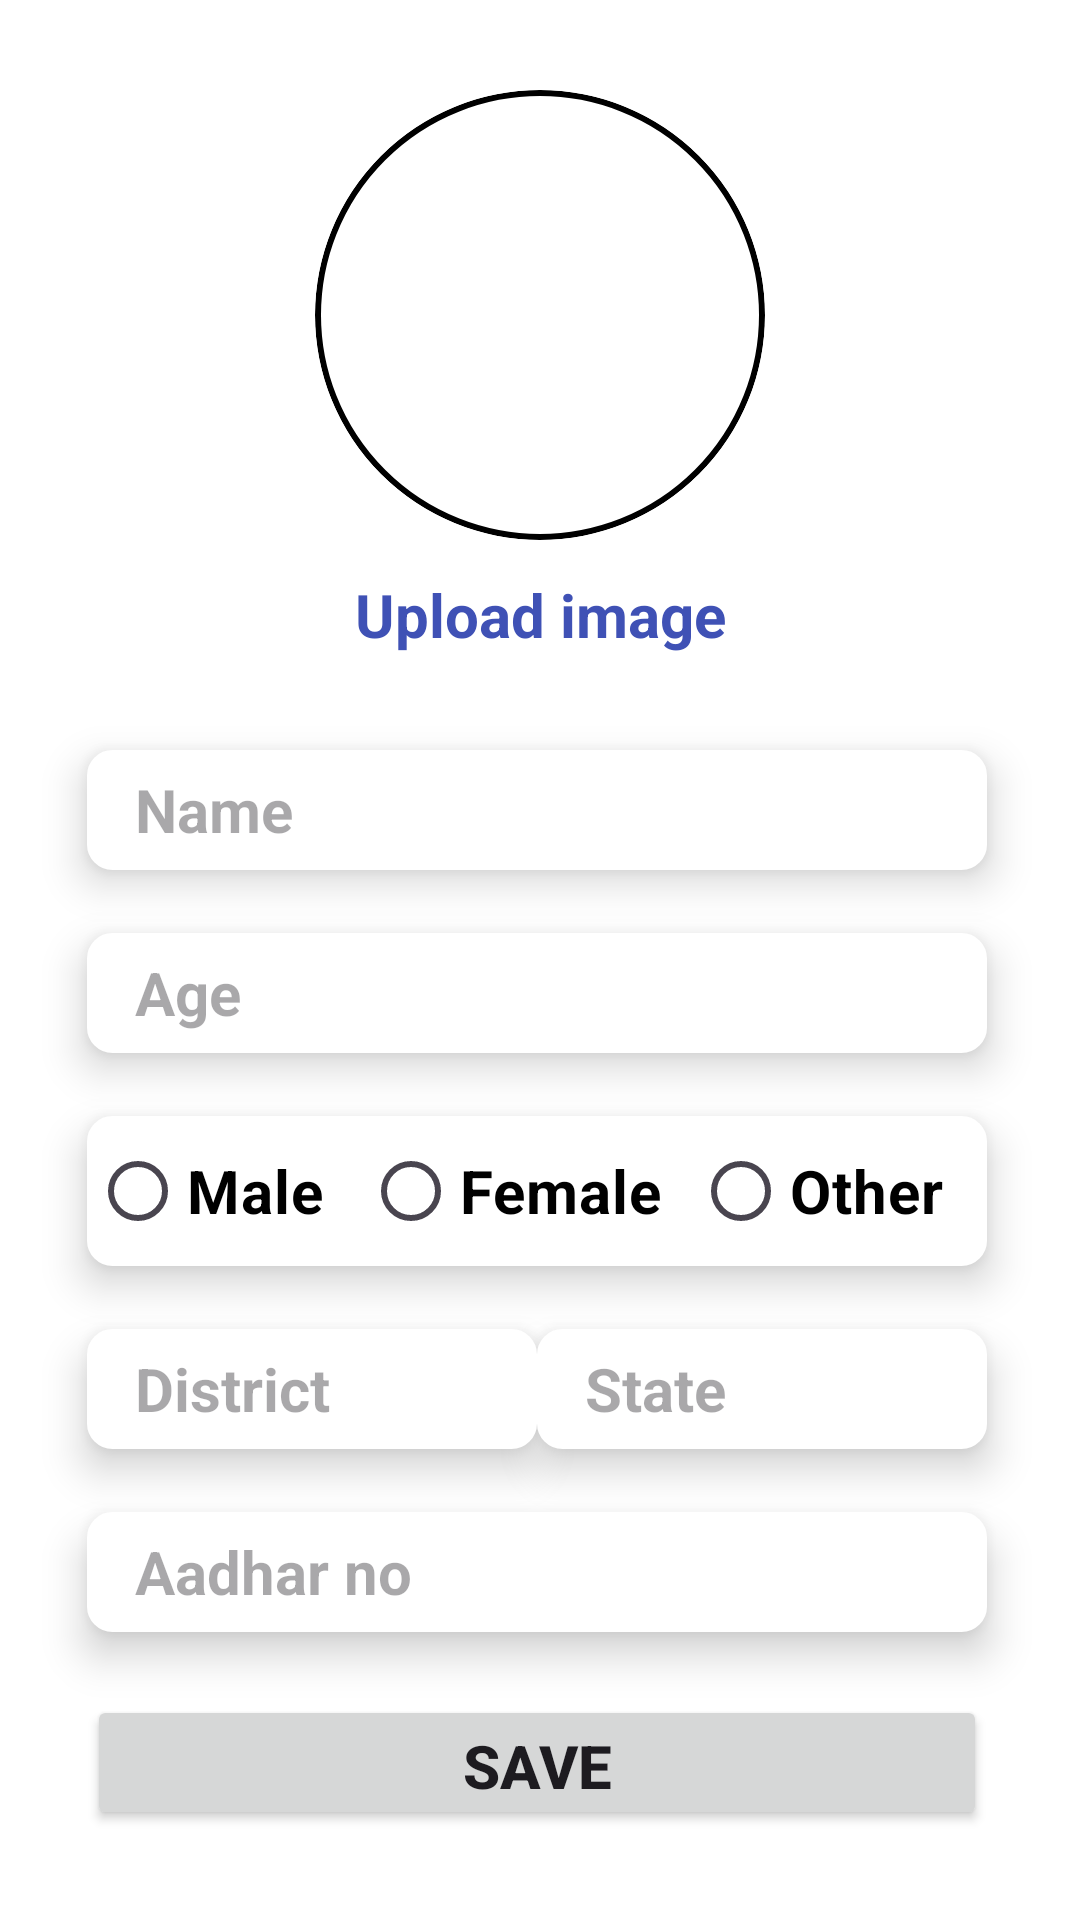

This screen was rendered from an Android layout file. Write that file and the resources it references.
<!-- AndroidManifest.xml: application theme Theme.House_RentalApplication -->
<!-- res/layout/activity_edit_profile.xml -->
<?xml version="1.0" encoding="utf-8"?>
<androidx.constraintlayout.widget.ConstraintLayout xmlns:android="http://schemas.android.com/apk/res/android"
    xmlns:app="http://schemas.android.com/apk/res-auto"
    xmlns:tools="http://schemas.android.com/tools"
    android:layout_width="match_parent"
    android:background="@color/white"
    android:layout_height="match_parent"
    tools:context=".EditProfile">

    <ImageView
        android:id="@+id/profileimg"
        android:layout_width="150dp"
        android:layout_height="150dp"
        android:maxWidth="150dp"
        android:maxHeight="150dp"
        android:layout_marginTop="30dp"
        android:background="@drawable/circle"
        android:clipToOutline="true"
        app:layout_constraintEnd_toEndOf="parent"
        app:layout_constraintStart_toStartOf="parent"
        app:layout_constraintTop_toTopOf="parent"
        />

    <TextView
        android:id="@+id/nametextView"
        android:layout_width="200dp"
        android:layout_height="30dp"
        android:layout_marginTop="10dp"
        android:gravity="center"
        android:text="Upload image"
        android:textColor="#3F51B5"
        android:textSize="20dp"
        android:textStyle="bold"
        app:layout_constraintEnd_toEndOf="@id/profileimg"
        app:layout_constraintStart_toStartOf="@id/profileimg"
        app:layout_constraintTop_toBottomOf="@id/profileimg" />

    <EditText
        android:id="@+id/personemail"
        android:layout_width="300dp"
        android:layout_height="40dp"
        android:layout_marginTop="30dp"
        android:textColor="@color/black"
        android:background="@drawable/edittext_frame"
        android:elevation="8dp"
        android:gravity="center_vertical"
        android:hint="Name"
        android:paddingStart="16dp"
        android:textSize="20dp"
        android:textStyle="bold"
        app:layout_constraintEnd_toEndOf="@+id/nametextView"
        app:layout_constraintHorizontal_bias="0.51"
        app:layout_constraintStart_toStartOf="@+id/nametextView"
        app:layout_constraintTop_toBottomOf="@+id/nametextView" />

    <EditText
        android:id="@+id/personpass"
        android:layout_width="300dp"
        android:layout_height="40dp"
        android:background="@drawable/edittext_frame"
        android:elevation="8dp"
        android:textColor="@color/black"
        android:gravity="center_vertical"
        android:inputType="number"
        android:hint="Age"
        android:paddingStart="16dp"
        android:textSize="20dp"
        android:textStyle="bold"
        app:layout_constraintBottom_toTopOf="@+id/radioGroup"
        app:layout_constraintEnd_toEndOf="@+id/personemail"
        app:layout_constraintHorizontal_bias="0.0"
        app:layout_constraintStart_toStartOf="@+id/personemail"
        app:layout_constraintTop_toBottomOf="@+id/personemail"
        app:layout_constraintVertical_bias="0.5" />

    <EditText
        android:id="@+id/emailofaperson"
        android:layout_width="150dp"
        android:layout_height="40dp"
        android:background="@drawable/edittext_frame"
        android:elevation="8dp"
        android:gravity="center_vertical"
        android:hint="District"
        android:paddingStart="16dp"
        android:textColor="@color/black"
        android:textSize="20dp"
        android:textStyle="bold"
        app:layout_constraintBottom_toTopOf="@+id/personpassword"
        app:layout_constraintStart_toStartOf="@+id/radioGroup"
        app:layout_constraintTop_toBottomOf="@+id/radioGroup"
        app:layout_constraintVertical_bias="0.5" />

    <EditText
        android:id="@+id/stateofaperson"
        android:layout_width="150dp"
        android:layout_height="40dp"
        android:background="@drawable/edittext_frame"
        android:elevation="8dp"
        android:gravity="center_vertical"
        android:hint="State"
        android:paddingStart="16dp"
        android:textColor="@color/black"
        android:textSize="20dp"
        android:textStyle="bold"
        app:layout_constraintBottom_toBottomOf="@+id/emailofaperson"
        app:layout_constraintEnd_toEndOf="@id/radioGroup"
        app:layout_constraintTop_toTopOf="@+id/emailofaperson"
        app:layout_constraintVertical_bias="0.5" />

    <EditText
        android:id="@+id/personpassword"
        android:layout_width="300dp"
        android:layout_height="40dp"
        android:background="@drawable/edittext_frame"
        android:elevation="8dp"
        android:gravity="center_vertical"
        android:hint="Aadhar no"
        android:inputType="number"
        android:paddingStart="16dp"
        android:textColor="@color/black"
        android:textSize="20dp"
        android:textStyle="bold"
        app:layout_constraintBottom_toTopOf="@+id/editdetailsbutton"
        app:layout_constraintEnd_toEndOf="@+id/stateofaperson"
        app:layout_constraintHorizontal_bias="0.0"
        app:layout_constraintStart_toStartOf="@+id/emailofaperson"
        app:layout_constraintTop_toBottomOf="@+id/emailofaperson"
        app:layout_constraintVertical_bias="0.5" />

    <RadioGroup
        android:id="@+id/radioGroup"
        android:layout_width="300dp"
        android:layout_height="wrap_content"
        android:background="@drawable/edittext_frame"
        android:elevation="8dp"
        android:orientation="horizontal"
        android:textColor="@color/black"
        app:layout_constraintBottom_toTopOf="@+id/emailofaperson"
        app:layout_constraintEnd_toEndOf="@+id/personpass"
        app:layout_constraintStart_toStartOf="@+id/personpass"
        app:layout_constraintTop_toBottomOf="@+id/personpass"
        app:layout_constraintVertical_bias="0.5">

        <RadioButton
            android:id="@+id/r1"
            android:layout_width="90dp"
            android:layout_height="wrap_content"
            android:layout_marginEnd="1dp"
            android:text="Male"
            android:textSize="20dp"
            android:textStyle="bold"
            android:textColor="@color/black"
            app:layout_constraintBottom_toBottomOf="@+id/r2"
            app:layout_constraintEnd_toStartOf="@+id/r2"
            app:layout_constraintStart_toStartOf="@+id/personpassword"
            app:layout_constraintTop_toTopOf="@+id/r2" />

        <RadioButton
            android:id="@+id/r2"
            android:layout_width="110dp"
            android:layout_height="wrap_content"
            android:text="Female"
            android:textSize="20dp"
            android:textStyle="bold"
            android:textColor="@color/black"
            app:layout_constraintBottom_toBottomOf="@+id/r3"
            app:layout_constraintTop_toTopOf="@+id/r3"
            tools:layout_editor_absoluteX="169dp" />

        <RadioButton
            android:id="@+id/r3"
            android:layout_width="100dp"
            android:layout_height="wrap_content"
            android:text="Other"
            android:textSize="20dp"
            android:textStyle="bold"
            android:textColor="@color/black"
            app:layout_constraintEnd_toEndOf="@+id/personpassword"
            app:layout_constraintHorizontal_bias="0.0"
            app:layout_constraintStart_toEndOf="@+id/r2"
            app:layout_constraintTop_toBottomOf="@+id/personpassword" />
    </RadioGroup>

    <Button
        android:id="@+id/editdetailsbutton"
        android:layout_width="300dp"
        android:layout_height="45dp"
        android:text="Save"
        android:layout_marginBottom="30dp"
        android:textSize="20dp"
        android:textStyle="bold"
        app:layout_constraintBottom_toBottomOf="parent"
        app:layout_constraintEnd_toEndOf="@id/personpassword"
        app:layout_constraintHorizontal_bias="0.0"
        app:layout_constraintStart_toStartOf="@id/personpassword" />

</androidx.constraintlayout.widget.ConstraintLayout>
<!-- resources referenced by this layout -->
<resources>
  <!-- drawable circle (drawable) -->
  <?xml version="1.0" encoding="utf-8"?>
  <shape xmlns:android="http://schemas.android.com/apk/res/android"
      android:shape="oval">
      <corners
          android:radius="30dp"/>
      <stroke
          android:width="2dp"
          android:color="@color/black" />
  </shape>
  <!-- drawable edittext_frame (drawable) -->
  <?xml version="1.0" encoding="utf-8"?>
  <shape xmlns:android="http://schemas.android.com/apk/res/android"
      android:shape="rectangle">
      <stroke
          android:width="1dp"
          android:color="@color/white" />
      <solid android:color="#ffffff"/>
      <corners android:radius="8dp"/>
      <padding android:left="1dp" android:top="1dp" android:right="1dp" android:bottom="1dp"/>
  </shape>
  <style name="Theme.House_RentalApplication" parent="Base.Theme.House_RentalApplication" />
  <style name="Base.Theme.House_RentalApplication" parent="Theme.Material3.DayNight.NoActionBar">
          
          
      </style>
  <!-- not gathered from this repository: default colours our renderer supplied (Android Studio template values) -->
  <color name="black">#FF000000</color>
  <color name="white">#FFFFFFFF</color>
</resources>
